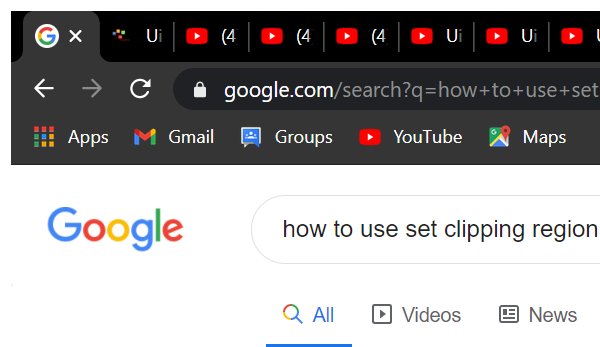
Workflow: Highlight

Step 1: Attach Browser 'chrome.exe how' in window 'how to use set clipping region in uipath - Google Search' (chrome.exe)

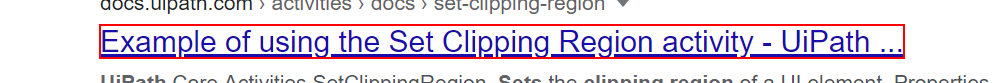
Step 2: find the element 'Example of using the Set Clipping Region activity - UiPath ...'
